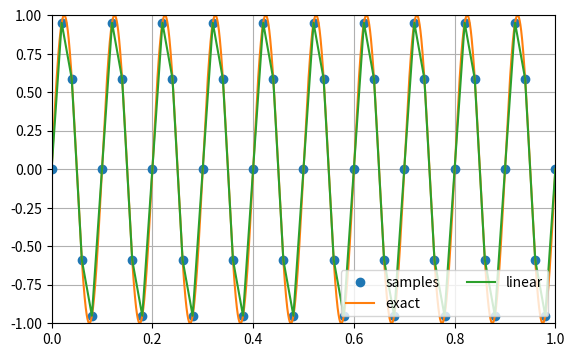
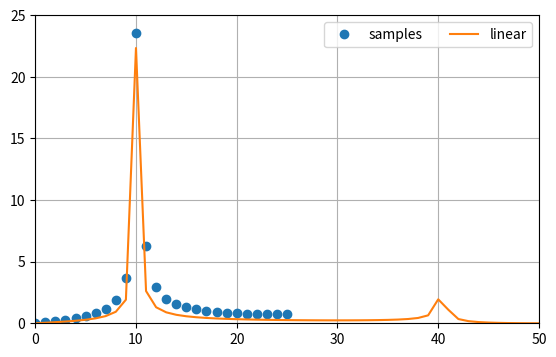
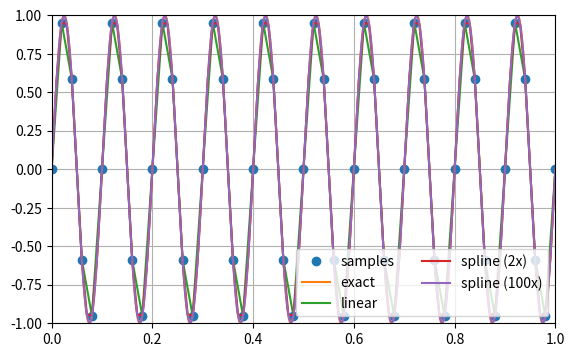
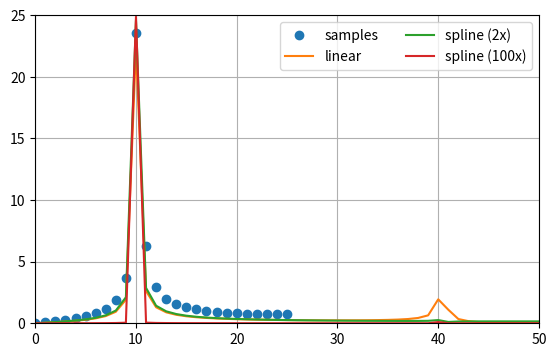

The script that saved these images, in order:
# -*- coding: utf-8 -*-
"""
Comparison of linear and cubic spline interpolation methods
[redacted]
"""


import numpy as np
import matplotlib.pyplot as plt


# Construction of the discretized data
f_smp = 50  # sampling frequency
t_smp = np.linspace(0., 1., f_smp+1)  # time

f_sin = 10  # frequency of the disretized sine signal
omega_sin = 2*np.pi*f_sin  # angular frequency
y_smp = np.sin(omega_sin*t_smp)  # samples of the discrete signal

plt.figure(num=1, figsize=(6.5, 4))
t_interp_100 = np.linspace(0., 1., 100*f_smp+1)  # increasing the sampling rate by the factor of 100 for the "exact" signal
plt.plot(t_smp, y_smp, 'o', label='samples')
plt.plot(t_interp_100, np.sin(t_interp_100*omega_sin), label='exact')
plt.xlim([0, 1])
plt.ylim([-1, 1])
plt.grid()

# FFT of the discrete signal

Y_smp=np.fft.rfft(y_smp)
plt.figure(num=2, figsize=(6.5, 4))
plt.plot(np.abs(Y_smp), 'o', label='samples')
plt.xlim([0, 50])
plt.ylim([0, 25])
plt.grid()


######################################################################
# linear interpolation

n = 2  # doubling the sampling frequency (adding interpolation points)
f_smp_interp_n = n*f_smp
# new time samples
t_interp = np.linspace(0., 1., f_smp_interp_n+1)
# initializing interpolated data
y_interp = np.zeros((f_smp_interp_n+1))
y_interp[::n] = y_smp  # Entering known data before the interpolation (the samples to be interpolated are left as zeros)

# linear interpolation of the remaining samples
for i in range(1, f_smp_interp_n, n):
    y_interp[i] = y_interp[i-1]+(y_interp[i+1]-y_interp[i-1])/(t_interp[i+1]-t_interp[i-1])*(t_interp[i]-t_interp[i-1])

# displaying the results
plt.figure(1)   
plt.plot(t_interp, y_interp, label="linear")
plt.legend(loc='lower right', ncol=2)

# FFT of the linear interpolation
Y_interp = np.fft.rfft(y_interp)
plt.figure(2)
plt.plot(np.abs(Y_interp)/2., label="linear")  # /2 for the normalization due to the doubled number of samples
plt.legend(loc='upper right', ncol=2)


#####################################################################
# spline interpolation

from scipy.interpolate import CubicSpline
cs = CubicSpline(t_smp, y_smp, bc_type='natural')  # cubic spline interpolation
# FFT of the spline-interpolated signal with doubled number of samples
Y_interp_cs = np.fft.rfft(cs(t_interp))

t_interp_100 = np.linspace(0., 1., 100*f_smp+1)  # increasing the sampling rate by the factor of 100

# displaying the interpolated signals
plt.figure(num=3, figsize=(6.5, 4))
plt.plot(t_smp, y_smp, 'o', label='samples')
plt.plot(t_interp_100, np.sin(t_interp_100*omega_sin), label='exact')
plt.plot(t_interp, y_interp, label="linear")
plt.plot(t_interp, cs(t_interp), label="spline (2x)")
plt.plot(t_interp_100,cs(t_interp_100), label="spline (100x)")
plt.legend(loc='lower right', ncol=2)
plt.xlim([0, 1])
plt.ylim([-1, 1])
plt.grid()

# displaying the FFT
plt.figure(num=4, figsize=(6.5, 4))
plt.plot(np.abs(Y_smp), 'o', label='samples')
plt.plot(np.abs(Y_interp)/2, label="linear")
plt.plot(np.abs(Y_interp_cs)/2, label="spline (2x)")
plt.plot(np.abs(np.fft.rfft(cs(t_interp_100)))/100, label="spline (100x)")
plt.legend(loc='upper right', ncol=2)
plt.xlim([0, 50])
plt.ylim([0, 25])
plt.grid()
plt.show()
